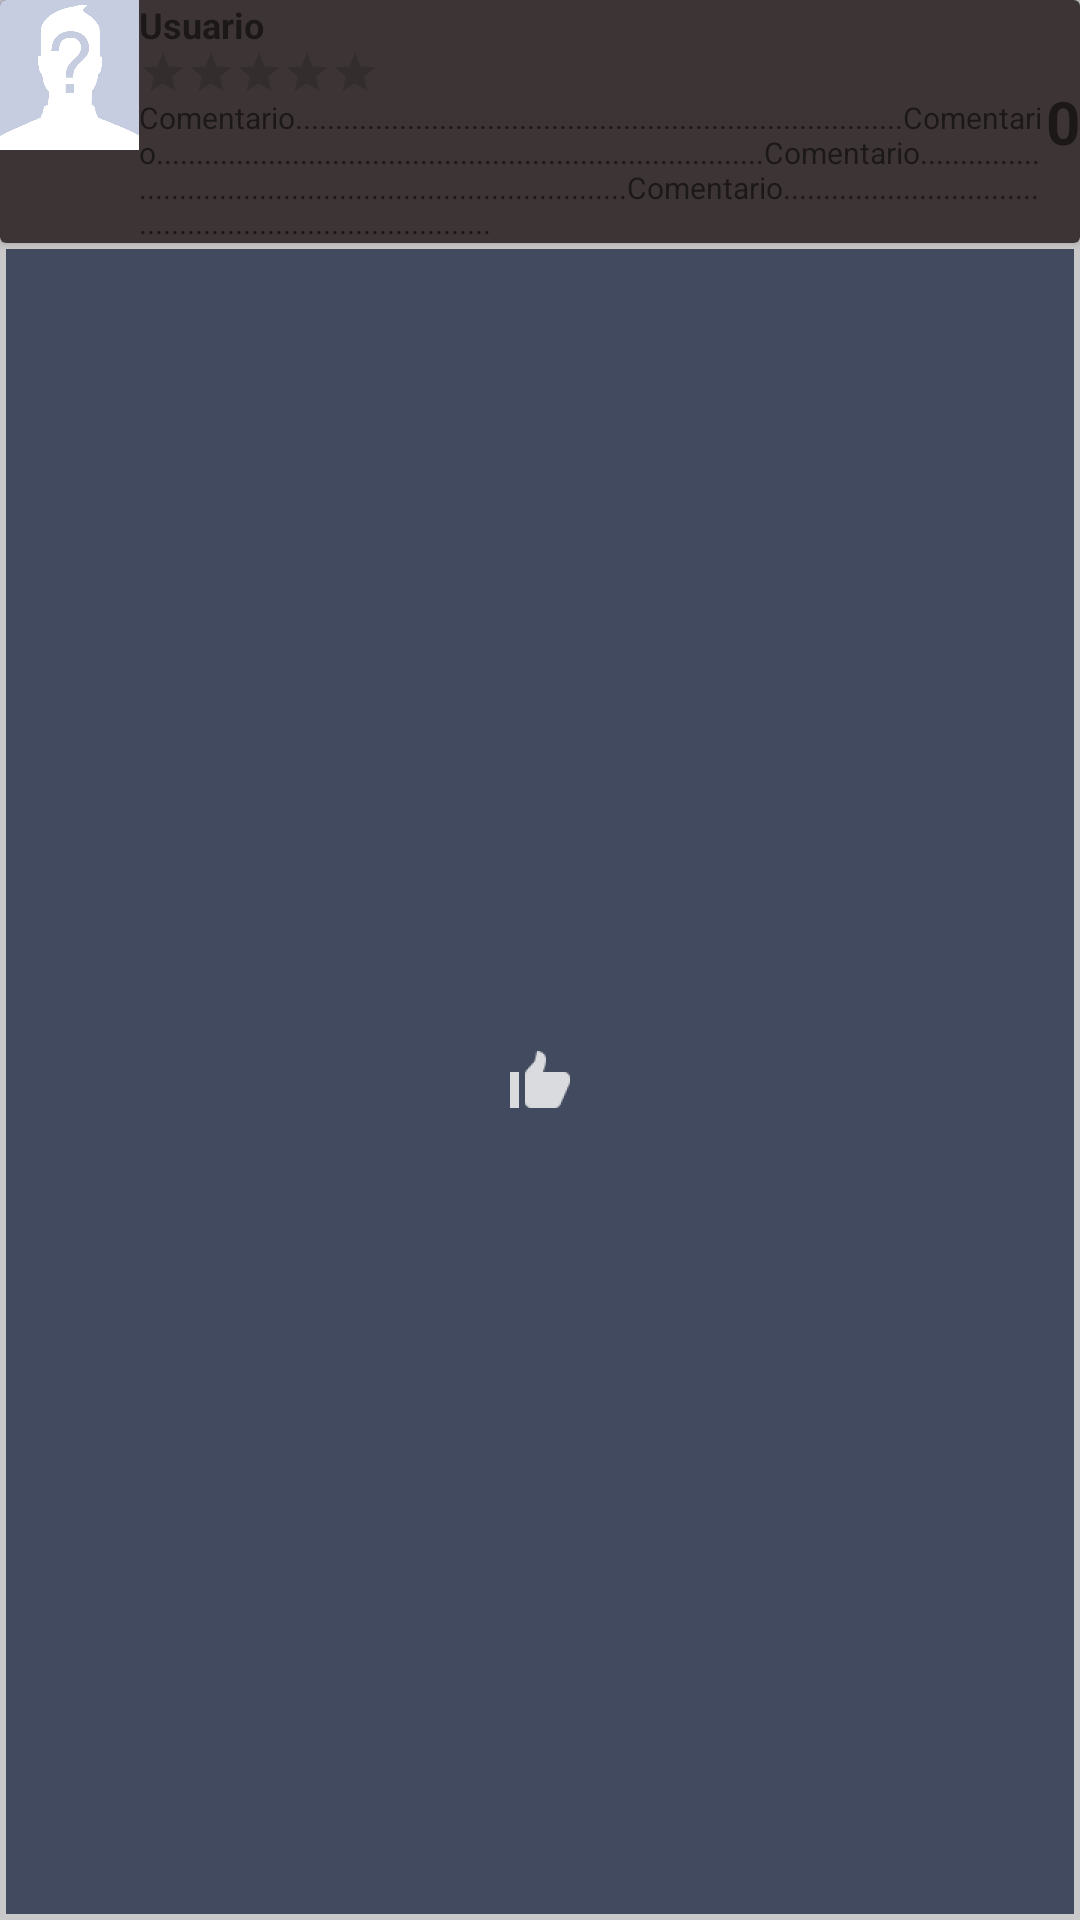

The Android layout XML behind this screen, and the referenced resources:
<!-- AndroidManifest.xml: application theme AppTheme -->
<!-- res/layout/card_view_comentario_trailer.xml -->
<?xml version="1.0" encoding="utf-8"?>
<LinearLayout
    xmlns:android="http://schemas.android.com/apk/res/android"
    android:layout_width="match_parent"
    android:layout_height="wrap_content"
    xmlns:card_view="http://schemas.android.com/tools"
    android:orientation="vertical"
    android:background="@color/colorNegroTransparente"
    android:layout_margin="4dp"
    android:layout_marginBottom="15dp"
    >


    <android.support.v7.widget.CardView
        android:layout_width="match_parent"
        android:layout_height="wrap_content"
        android:foreground="?android:attr/selectableItemBackground"
        card_view:cardCornerRadius="6dp"
        card_view:cardElevation="6dp"
        android:background="@color/colorPrimaryTrans"
        >

        <LinearLayout
            android:background="@color/colorPrimaryTrans"
            android:layout_width="match_parent"
            android:layout_height="wrap_content"
            android:orientation="horizontal">

            <ImageView android:id="@+id/ivImagenUsuarioComentarioTrailer"
            android:layout_width="0dp"
            android:layout_weight="10"
            android:layout_height="50dp"
            android:src="@drawable/shadow_profile"
            android:scaleType="centerCrop"
            />

            <LinearLayout
                android:layout_width="0dp"
                android:layout_height="wrap_content"
                android:layout_weight="65"
                android:orientation="vertical"
                android:weightSum="100">

                <LinearLayout
                    android:layout_width="match_parent"
                    android:layout_height="wrap_content"
                    android:layout_gravity="left"
                    android:gravity="center"
                    android:orientation="horizontal"
                    card_view:ignore="NestedWeights">

                    <TextView

                        android:id="@+id/tvUsuarioComentarioTrailer"
                        android:layout_width="match_parent"
                        android:layout_height="wrap_content"
                        android:text="Usuario"
                        android:textColor="@color/tw__solid_white"
                        android:textSize="12sp"
                        android:textStyle="bold" />
                </LinearLayout>

                <LinearLayout
                    android:layout_width="match_parent"
                    android:layout_height="wrap_content"
                    android:orientation="vertical">

                    <RatingBar
                        android:id="@+id/rbUsuarioAPeliculaComentarioTrailer"
                        style="?android:attr/ratingBarStyleSmall"
                        android:layout_width="wrap_content"
                        android:layout_height="wrap_content"
                        android:gravity="bottom"
                        android:isIndicator="true"
                        android:numStars="5" />

                    <TextView
                        android:id="@+id/tvComentarioComentarioTrailer"
                        android:layout_width="match_parent"
                        android:layout_height="wrap_content"
                        android:text="Comentario............................................................................Comentario............................................................................Comentario............................................................................Comentario............................................................................"
                        android:textColor="@color/tw__solid_white"
                        android:textSize="10sp" />

                </LinearLayout>
            </LinearLayout>
            <TextView
                android:id="@+id/tvCantMeGustaTrailer"
                android:layout_width="wrap_content"
                android:layout_height="match_parent"
                android:textColor="@color/tw__solid_white"
                android:gravity="center"
                android:text="0"
                android:textSize="20sp"
                android:textStyle="bold"
                />
        </LinearLayout>
    </android.support.v7.widget.CardView>

    <RelativeLayout
        android:layout_width="match_parent"
        android:layout_height="match_parent"
        android:orientation="horizontal"
        android:layout_margin="2dp"
        android:background="@color/colorPrimaryTransSec"
        >

        <ImageView
            android:id="@+id/ivMeGustaComentarioT"
            android:layout_width="wrap_content"
            android:layout_height="wrap_content"
            android:src="@drawable/ic_like"
            android:layout_gravity="center_vertical"
            android:layout_centerInParent="true"
            android:tint="@color/colorBlanco"
            />
        <ImageView
            android:id="@+id/ivCompartirComentarioT"
            android:layout_width="wrap_content"
            android:layout_height="wrap_content"
            android:src="@drawable/ic_share"
            android:layout_gravity="center_vertical"
            android:layout_alignParentRight="true"
            android:layout_alignParentEnd="true"
            />
        <ImageView
            android:id="@+id/ivNoMeGustaComentarioT"
            android:layout_width="wrap_content"
            android:layout_height="wrap_content"
            android:src="@drawable/ic_thumb_down_black_24dp"
            android:layout_alignParentLeft="true"
            android:layout_alignParentStart="true"
            android:tint="@color/colorBlanco"
            />
    </RelativeLayout>

</LinearLayout>
<!-- resources referenced by this layout -->
<resources>
  <color name="colorBlanco">#FFFFFF</color>
  <color name="colorNegroTransparente">#647e7e7e</color>
  <color name="colorPrimaryTrans">#3d3535</color>
  <color name="colorPrimaryTransSec">#b90f1b36</color>
  <!-- drawable ic_like: png bitmap (drawable-hdpi, 421 bytes) -->
  <!-- drawable shadow_profile: png bitmap (drawable-hdpi, 41163 bytes) -->
  <style name="AppTheme" parent="Theme.AppCompat.Light.NoActionBar">
          
          <item name="colorPrimary">@color/colorPrimaryTrans</item>
          <item name="colorPrimaryDark">@color/colorPrimaryTrans</item>
          <item name="colorAccent">@color/colorAccent</item>
          <item name="android:windowActionBarOverlay">false</item>
      </style>
  <color name="colorAccent">#c62828</color>
</resources>
